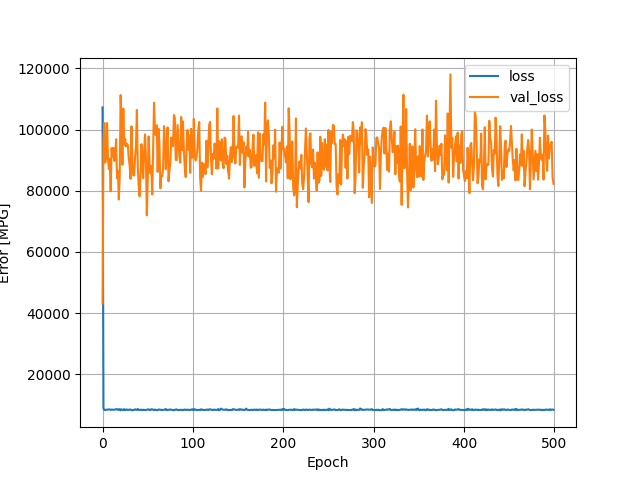

Values plotted in this chart, from the file beside it:
, loss, val_loss, epoch
0, 107207, 43144, 0
1, 8934, 96106, 1
2, 8338, 102120, 2
3, 8355, 89182, 3
4, 8404, 91909, 4
5, 8477, 102118, 5
6, 8458, 90506, 6
7, 8543, 87077, 7
8, 8512, 90411, 8
9, 8386, 79816, 9
10, 8472, 93927, 10
11, 8428, 91178, 11
12, 8414, 94022, 12
13, 8440, 89752, 13
14, 8490, 91002, 14
15, 8607, 96825, 15
16, 8605, 84112, 16
17, 8373, 86546, 17
18, 8531, 77138, 18
19, 8620, 84671, 19
20, 8220, 111238, 20
21, 8557, 101674, 21
22, 8405, 88507, 22
23, 8285, 106839, 23
24, 8629, 94921, 24
25, 8331, 96913, 25
26, 8417, 94479, 26
27, 8517, 95338, 27
28, 8356, 94888, 28
29, 8387, 90496, 29
30, 8492, 88233, 30
31, 8514, 83865, 31
32, 8278, 101039, 32
33, 8246, 88946, 33
34, 8368, 85083, 34
35, 8357, 84954, 35
36, 8564, 91049, 36
37, 8469, 94656, 37
38, 8356, 106391, 38
39, 8671, 87692, 39
40, 8416, 81800, 40
41, 8341, 78166, 41
42, 8387, 84609, 42
43, 8448, 95202, 43
44, 8316, 88388, 44
45, 8414, 84120, 45
46, 8357, 92685, 46
47, 8356, 98396, 47
48, 8380, 90680, 48
49, 8403, 71970, 49
50, 8511, 83214, 50
51, 8558, 97735, 51
52, 8342, 89007, 52
53, 8352, 85689, 53
54, 8598, 87991, 54
55, 8556, 78809, 55
56, 8417, 94148, 56
57, 8313, 108770, 57
58, 8495, 99240, 58
59, 8379, 98161, 59
... 440 more rows
